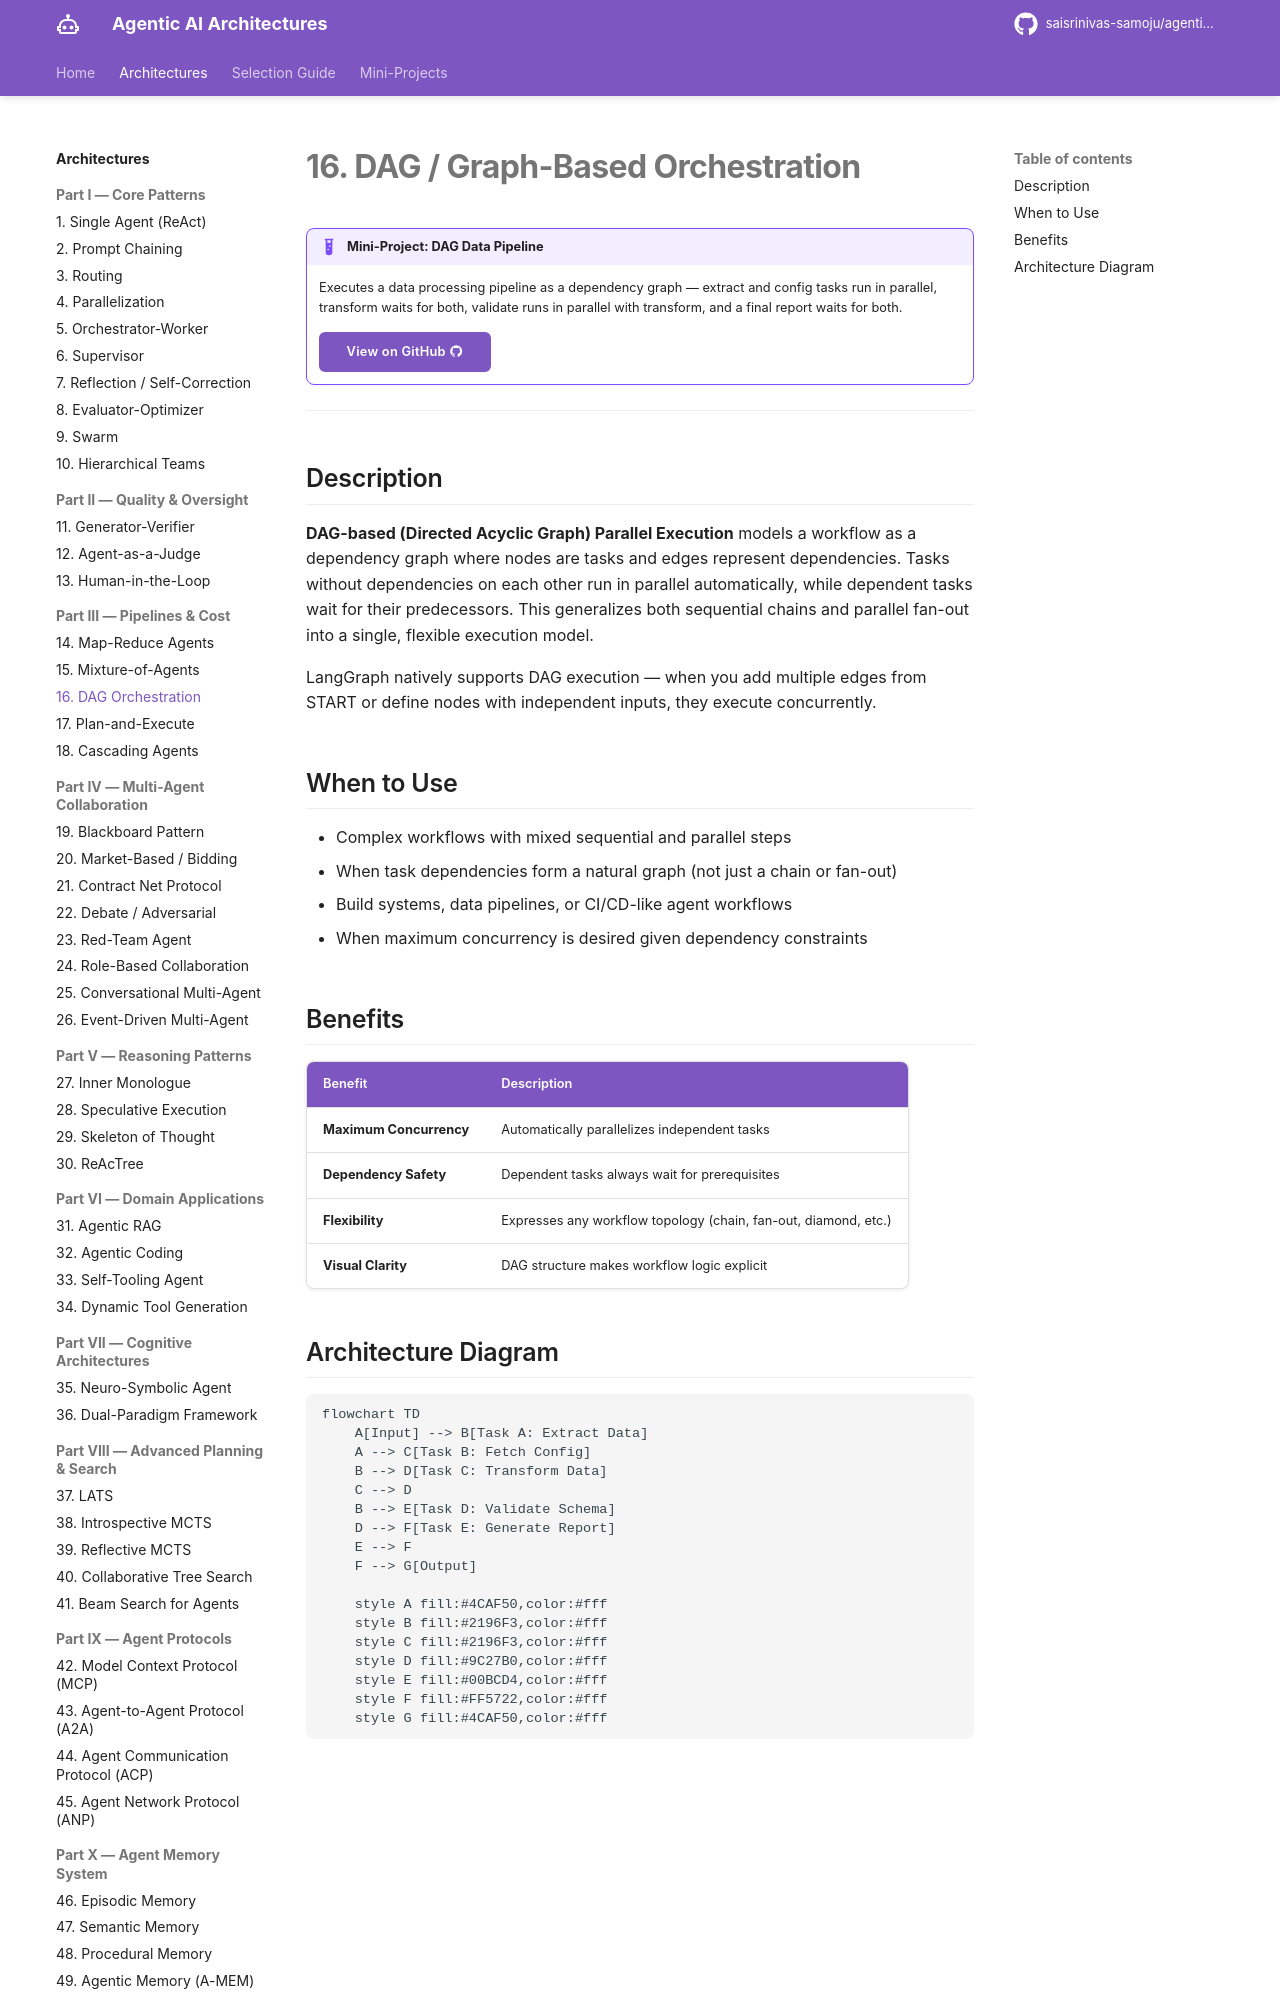

repository: saisrinivas-samoju/agentic_architectures · page: architectures/dag-orchestration/index.html · generator: mkdocs

# 16. DAG / Graph-Based Orchestration

!!! example "Mini-Project: DAG Data Pipeline"
    Executes a data processing pipeline as a dependency graph — extract and config tasks run in parallel, transform waits for both, validate runs in parallel with transform, and a final report waits for both.

    [View on GitHub :material-github:](https://github.com/saisrinivas-samoju/agentic_architectures/blob/main/mini-projects/16-dag-data-pipeline.ipynb){ .md-button .md-button--primary }

---

## Description

**DAG-based (Directed Acyclic Graph) Parallel Execution** models a workflow as a dependency graph where nodes are tasks and edges represent dependencies. Tasks without dependencies on each other run in parallel automatically, while dependent tasks wait for their predecessors. This generalizes both sequential chains and parallel fan-out into a single, flexible execution model.

LangGraph natively supports DAG execution — when you add multiple edges from START or define nodes with independent inputs, they execute concurrently.

## When to Use

- Complex workflows with mixed sequential and parallel steps
- When task dependencies form a natural graph (not just a chain or fan-out)
- Build systems, data pipelines, or CI/CD-like agent workflows
- When maximum concurrency is desired given dependency constraints
